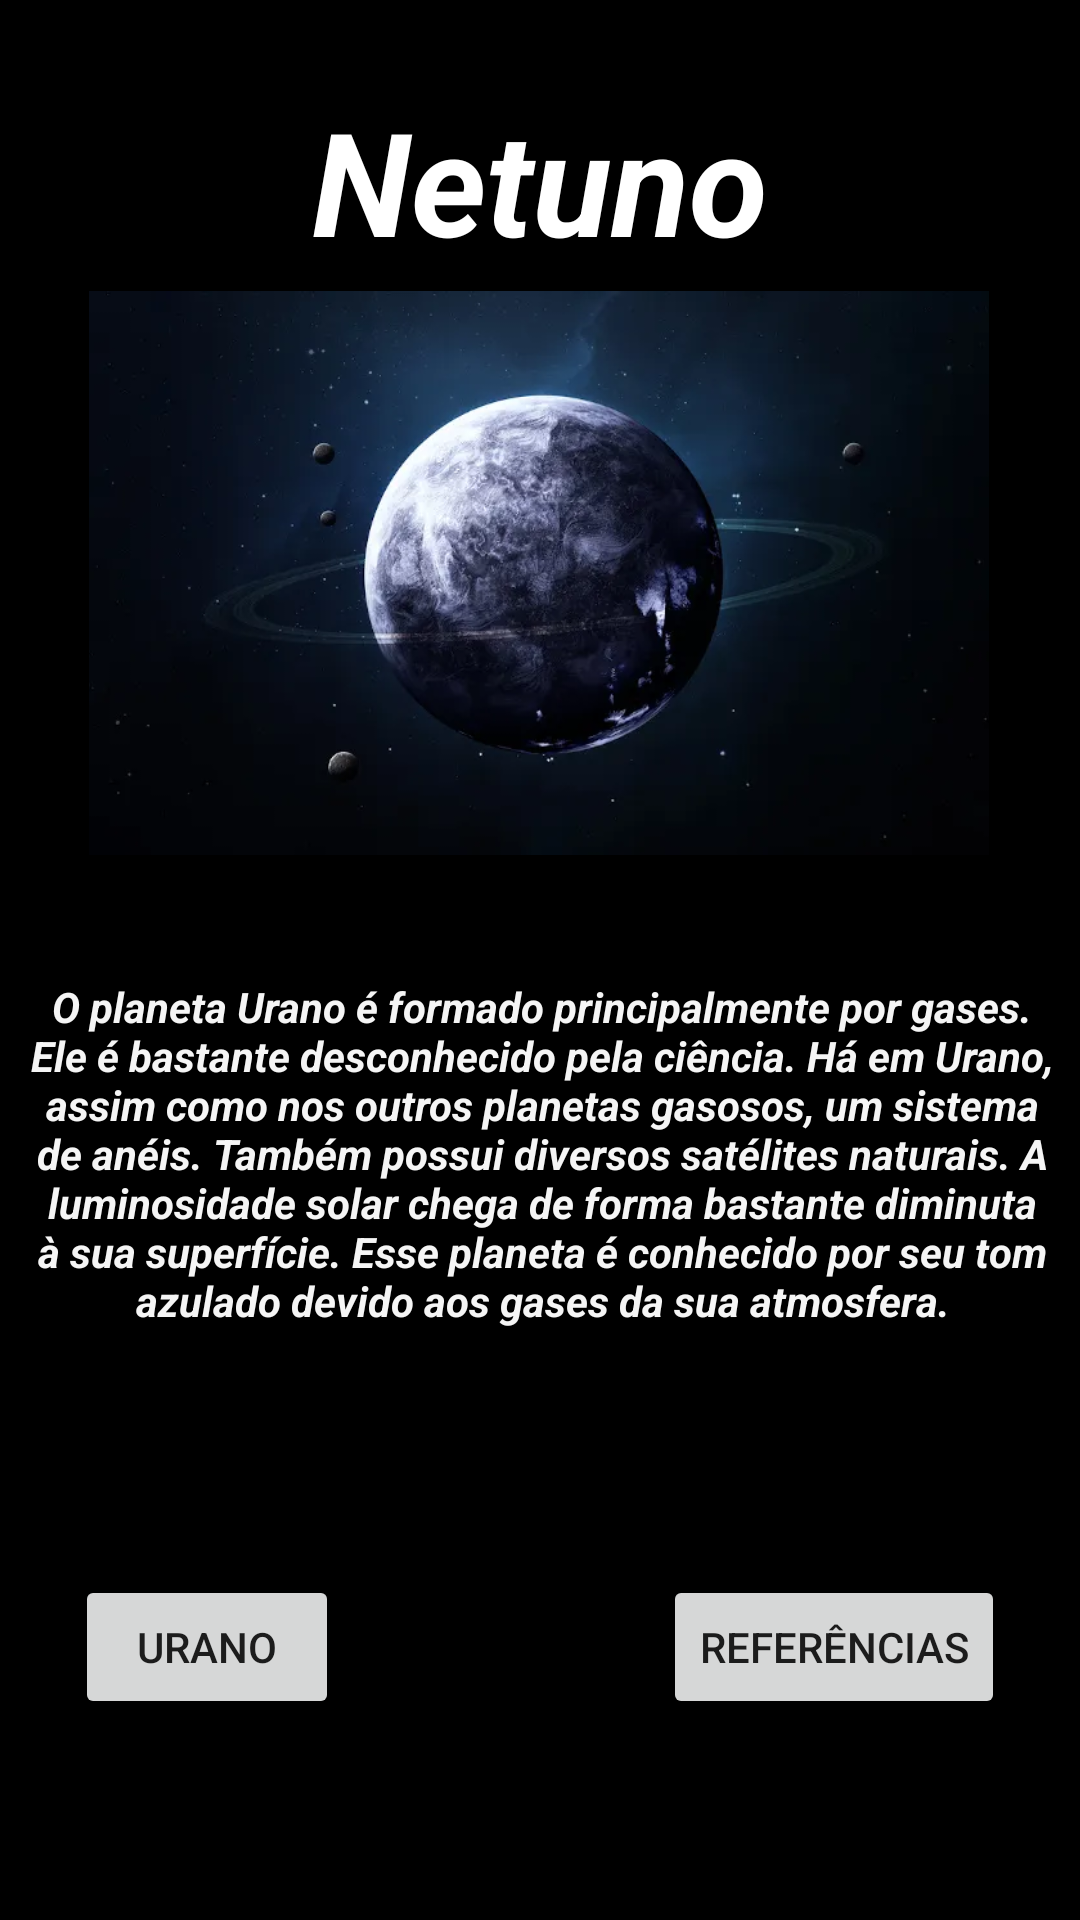

This screen was rendered from an Android layout file. Write that file and the resources it references.
<!-- AndroidManifest.xml: application theme Theme.AppSistemaSolar -->
<!-- res/layout/activity_planeta8.xml -->
<?xml version="1.0" encoding="utf-8"?>
<android.support.constraint.ConstraintLayout xmlns:android="http://schemas.android.com/apk/res/android"
    xmlns:app="http://schemas.android.com/apk/res-auto"
    xmlns:tools="http://schemas.android.com/tools"
    android:layout_width="match_parent"
    android:layout_height="match_parent"
    android:background="#000000"
    tools:context=".planeta8Activity">


    <TextView
        android:id="@+id/textView27"
        android:layout_width="364dp"
        android:layout_height="123dp"
        android:layout_marginTop="40dp"
        android:text="O planeta Urano é formado principalmente por gases. Ele é bastante desconhecido pela ciência. Há em Urano, assim como nos outros planetas gasosos, um sistema de anéis. Também possui diversos satélites naturais. A luminosidade solar chega de forma bastante diminuta à sua superfície. Esse planeta é conhecido por seu tom azulado devido aos gases da sua atmosfera."
        android:textAlignment="center"
        android:textColor="#F5FFFFFF"
        android:textStyle="bold|italic"
        app:layout_constraintEnd_toEndOf="parent"
        app:layout_constraintHorizontal_bias="0.489"
        app:layout_constraintStart_toStartOf="parent"
        app:layout_constraintTop_toBottomOf="@+id/imageView3" />

    <TextView
        android:id="@+id/textView26"
        android:layout_width="267dp"
        android:layout_height="68dp"
        android:layout_marginTop="28dp"
        android:backgroundTint="#000000"
        android:text="Netuno"
        android:textAlignment="center"
        android:textAllCaps="false"
        android:textColor="#FFFFFF"
        android:textSize="48sp"
        android:textStyle="normal|bold|italic"
        app:layout_constraintEnd_toEndOf="parent"
        app:layout_constraintStart_toStartOf="parent"
        app:layout_constraintTop_toTopOf="parent" />

 <Button
        android:id="@+id/btnVltUrano"
        android:layout_width="wrap_content"
        android:layout_height="wrap_content"
        android:layout_marginStart="25dp"
        android:layout_marginTop="76dp"
        android:text="Urano"
        app:layout_constraintStart_toStartOf="parent"
        app:layout_constraintTop_toBottomOf="@+id/textView27" />

    <Button
        android:id="@+id/btnAvRef"
        android:layout_width="wrap_content"
        android:layout_height="wrap_content"
        android:layout_marginTop="76dp"
        android:layout_marginEnd="25dp"
        android:text="Referências"
        app:layout_constraintEnd_toEndOf="parent"
        app:layout_constraintTop_toBottomOf="@+id/textView27" />

    <ImageView
        android:id="@+id/imageView3"
        android:layout_width="300dp"
        android:layout_height="190dp"
        app:layout_constraintEnd_toEndOf="parent"
        app:layout_constraintHorizontal_bias="0.495"
        app:layout_constraintStart_toStartOf="parent"
        app:layout_constraintTop_toBottomOf="@+id/textView26"
        app:srcCompat="@drawable/netuno" />

</android.support.constraint.ConstraintLayout>
<!-- resources referenced by this layout -->
<resources>
  <!-- drawable netuno: png bitmap (drawable, 222476 bytes) -->
  <style name="Theme.AppSistemaSolar" parent="Theme.AppCompat.Light.DarkActionBar">
          
          <item name="colorPrimary">@color/purple_500</item>
          <item name="colorPrimaryDark">@color/purple_700</item>
          <item name="colorAccent">@color/teal_200</item>
          
      </style>
  <!-- not gathered from this repository: default colours our renderer supplied (Android Studio template values) -->
  <color name="purple_500">#FF6200EE</color>
  <color name="purple_700">#FF3700B3</color>
  <color name="teal_200">#FF03DAC5</color>
</resources>
